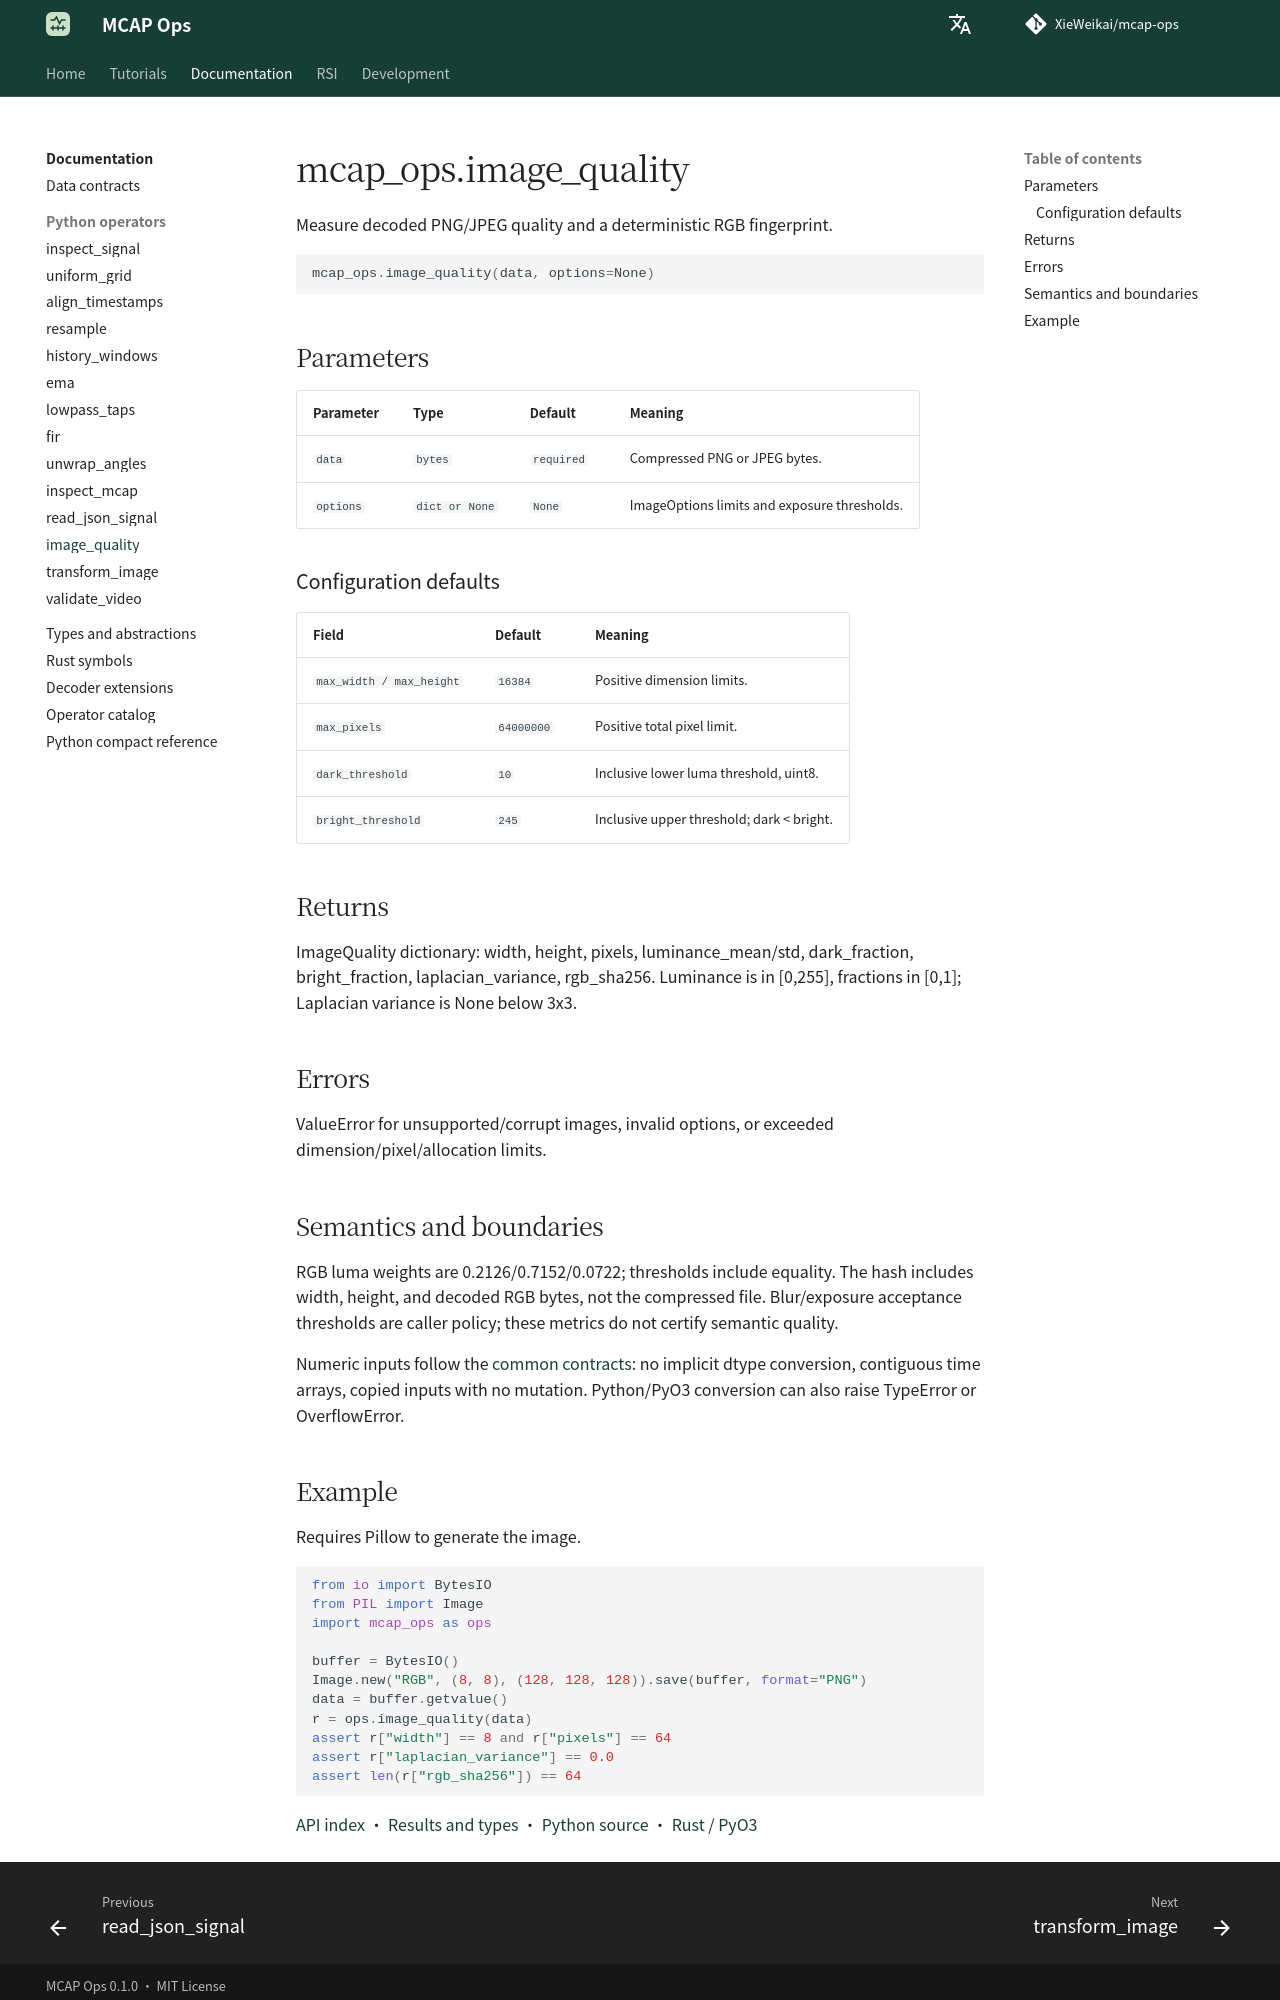

repository: XieWeikai/mcap-ops · page: reference/python/image_quality/index.html · generator: mkdocs

# mcap_ops.image_quality

**Language: English | [Chinese](../../zh/reference/python/image_quality.md)**

Measure decoded PNG/JPEG quality and a deterministic RGB fingerprint.

```python
mcap_ops.image_quality(data, options=None)
```

## Parameters

| Parameter | Type | Default | Meaning |
| --- | --- | --- | --- |
| `data` | `bytes` | `required` | Compressed PNG or JPEG bytes. |
| `options` | `dict or None` | `None` | ImageOptions limits and exposure thresholds. |

### Configuration defaults

| Field | Default | Meaning |
| --- | --- | --- |
| `max_width / max_height` | `16384` | Positive dimension limits. |
| `max_pixels` | `64000000` | Positive total pixel limit. |
| `dark_threshold` | `10` | Inclusive lower luma threshold, uint8. |
| `bright_threshold` | `245` | Inclusive upper threshold; dark < bright. |

## Returns

ImageQuality dictionary: width, height, pixels, luminance_mean/std, dark_fraction, bright_fraction, laplacian_variance, rgb_sha256. Luminance is in [0,255], fractions in [0,1]; Laplacian variance is None below 3x3.

## Errors

ValueError for unsupported/corrupt images, invalid options, or exceeded dimension/pixel/allocation limits.

## Semantics and boundaries

RGB luma weights are 0.2126/0.7152/0.0722; thresholds include equality. The hash includes width, height, and decoded RGB bytes, not the compressed file. Blur/exposure acceptance thresholds are caller policy; these metrics do not certify semantic quality.

Numeric inputs follow the [common contracts](../index.md): no implicit dtype conversion, contiguous time arrays, copied inputs with no mutation. Python/PyO3 conversion can also raise TypeError or OverflowError.
